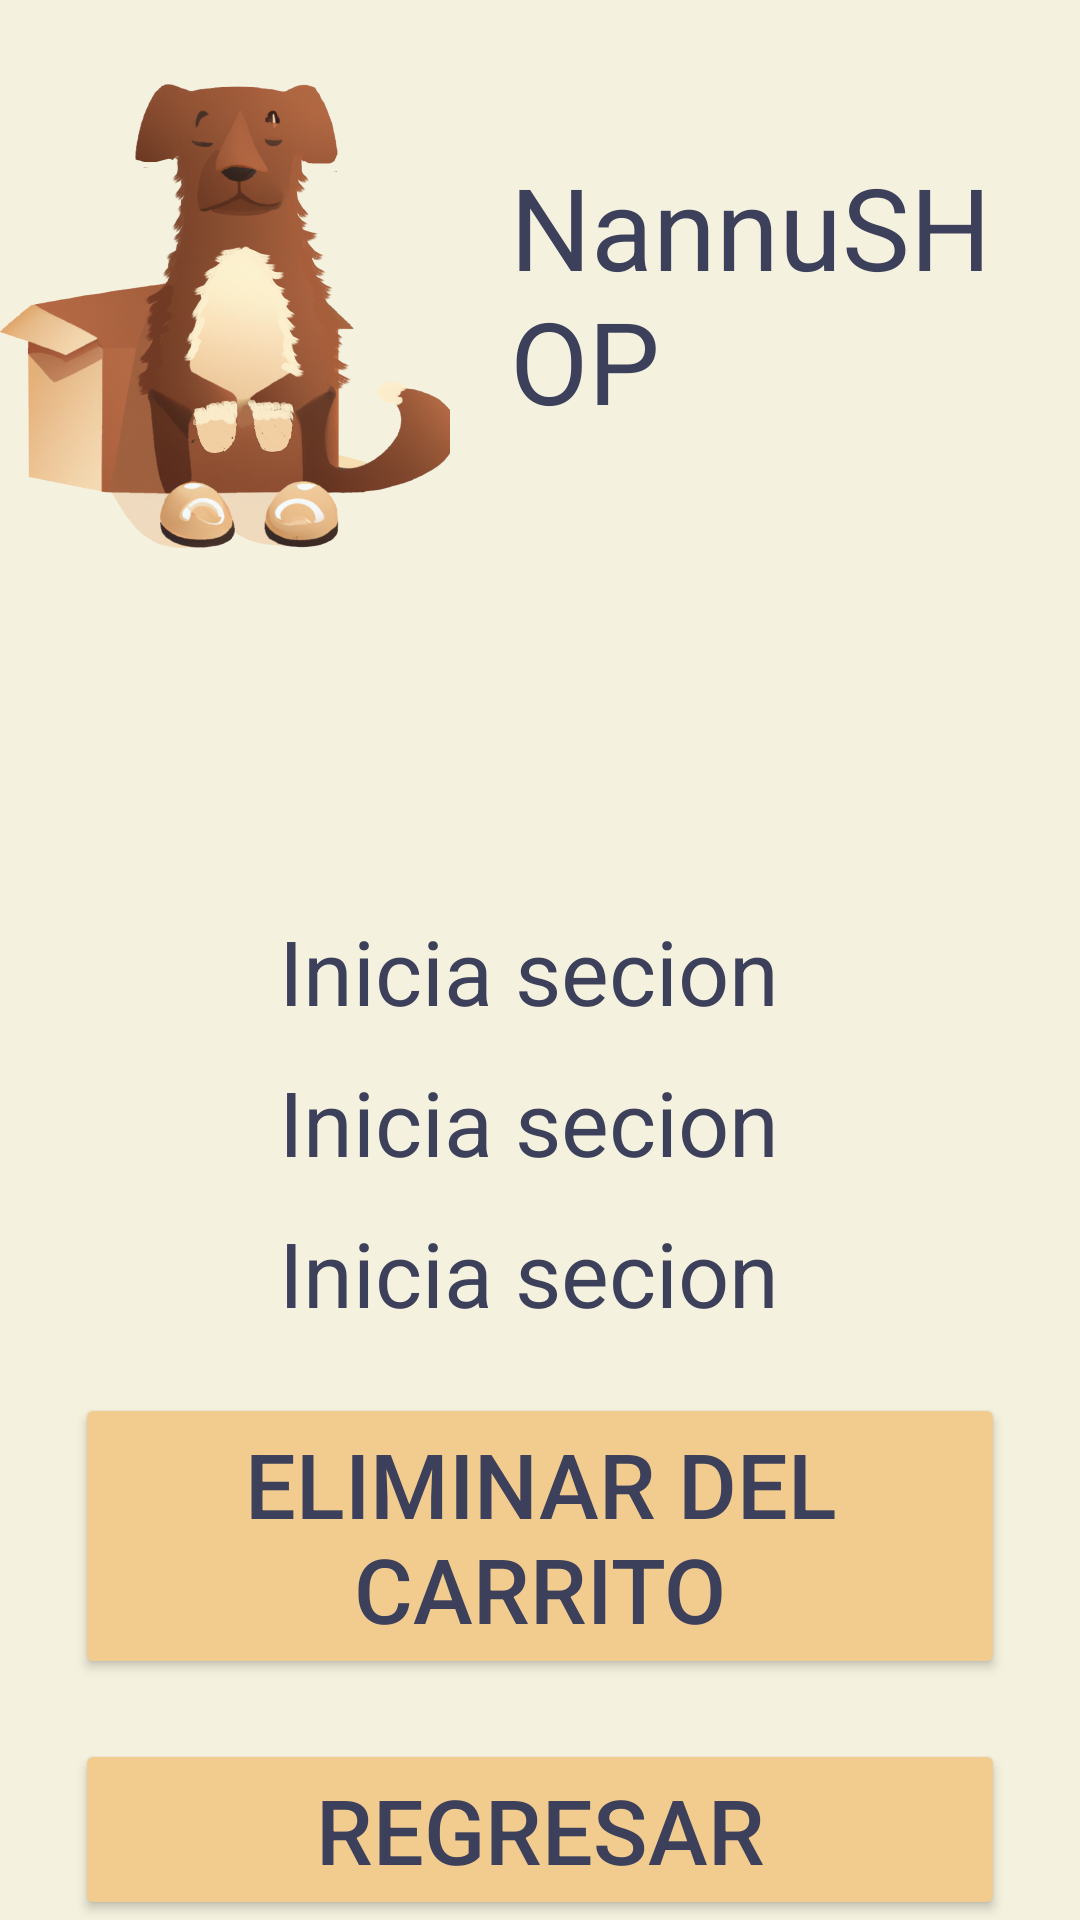

The Android layout XML behind this screen, and the referenced resources:
<!-- AndroidManifest.xml: application theme Theme.NanuShop -->
<!-- res/layout/activity_sacar.xml -->
<?xml version="1.0" encoding="utf-8"?>
<androidx.coordinatorlayout.widget.CoordinatorLayout xmlns:android="http://schemas.android.com/apk/res/android"
    xmlns:app="http://schemas.android.com/apk/res-auto"
    xmlns:tools="http://schemas.android.com/tools"
    android:layout_width="match_parent"
    android:layout_height="match_parent"
    android:background="@color/lila"
    tools:context=".SacarActivity">
    <LinearLayout
        android:id="@+id/linearLayout"
        android:layout_width="match_parent"
        android:layout_height="match_parent"
        android:orientation="horizontal">
        <ImageView
            android:background="@drawable/logo"
            android:layout_width="150dp"
            android:layout_height="200dp"
            />
        <TextView

            android:id="@+id/textView1"
            android:layout_width="match_parent"
            android:layout_height="wrap_content"
            android:layout_marginLeft="20sp"
            android:layout_marginTop="50sp"
            android:layout_marginRight="20sp"
            android:text="NannuSHOP"
            android:textColor="@color/azul"

            android:textSize="38sp" />
    </LinearLayout>

    <LinearLayout

        android:layout_width="match_parent"
        android:layout_height="540dp"
        android:layout_gravity="bottom"
        android:orientation="vertical">
    <ImageView
        android:id="@+id/imageView"
        android:layout_width="match_parent"
        android:layout_height="wrap_content"
        android:layout_weight="@integer/material_motion_duration_medium_1"
        android:padding="2dp"
        app:srcCompat="@drawable/pollos"
        tools:srcCompat="@drawable/pollos" />

    <TextView
        android:id="@+id/textNombreProducto"
        android:layout_width="match_parent"
        android:layout_height="wrap_content"
        android:layout_marginLeft="20sp"

        android:layout_marginTop="10sp"
        android:layout_marginRight="20sp"
        android:text="Inicia secion "
        android:textAlignment="center"
        android:textColor="@color/azul"

        android:textSize="30sp" />
    <TextView
        android:id="@+id/textValor"
        android:layout_width="match_parent"
        android:layout_height="wrap_content"
        android:layout_marginLeft="20sp"

        android:layout_marginTop="10sp"
        android:layout_marginRight="20sp"
        android:text="Inicia secion "
        android:textAlignment="center"
        android:textColor="@color/azul"

        android:textSize="30sp" />
    <TextView
        android:id="@+id/textDescProducto"
        android:layout_width="match_parent"
        android:layout_height="wrap_content"
        android:layout_marginLeft="20sp"

        android:layout_marginTop="10sp"
        android:layout_marginRight="20sp"
        android:text="Inicia secion "
        android:textAlignment="center"
        android:textColor="@color/azul"

        android:textSize="30sp" />




    <Button

        android:id="@+id/EliminardelCarrito"
        android:layout_width="match_parent"
        android:layout_height="wrap_content"
        android:layout_marginLeft="25dp"
        android:layout_marginTop="20dp"
        android:layout_marginRight="25dp"
        android:backgroundTint="@color/amarillo"
        android:text="Eliminar del Carrito"
        android:textColor="@color/azul"

        android:textSize="30sp"></Button>
    <Button

        android:id="@+id/Regresar"
        android:layout_width="match_parent"
        android:layout_height="wrap_content"
        android:layout_marginLeft="25dp"
        android:layout_marginTop="20dp"
        android:layout_marginRight="25dp"
        android:backgroundTint="@color/amarillo"
        android:text="Regresar"
        android:textColor="@color/azul"

        android:textSize="30sp"></Button>

    </LinearLayout>
</androidx.coordinatorlayout.widget.CoordinatorLayout>
<!-- resources referenced by this layout -->
<resources>
  <color name="amarillo">#F2CC8F</color>
  <color name="azul">#3D405B</color>
  <color name="lila">#F4F1DE</color>
  <!-- drawable logo: png bitmap (drawable, 512255 bytes) -->
  <style name="Theme.NanuShop" parent="Base.Theme.NanuShop" />
  <style name="Base.Theme.NanuShop" parent="Theme.Material3.DayNight.NoActionBar">
          <item name="colorOnPrimary">#64947D</item>
  
          <item name="android:navigationBarColor">#64947D</item>
  
      </style>
</resources>
